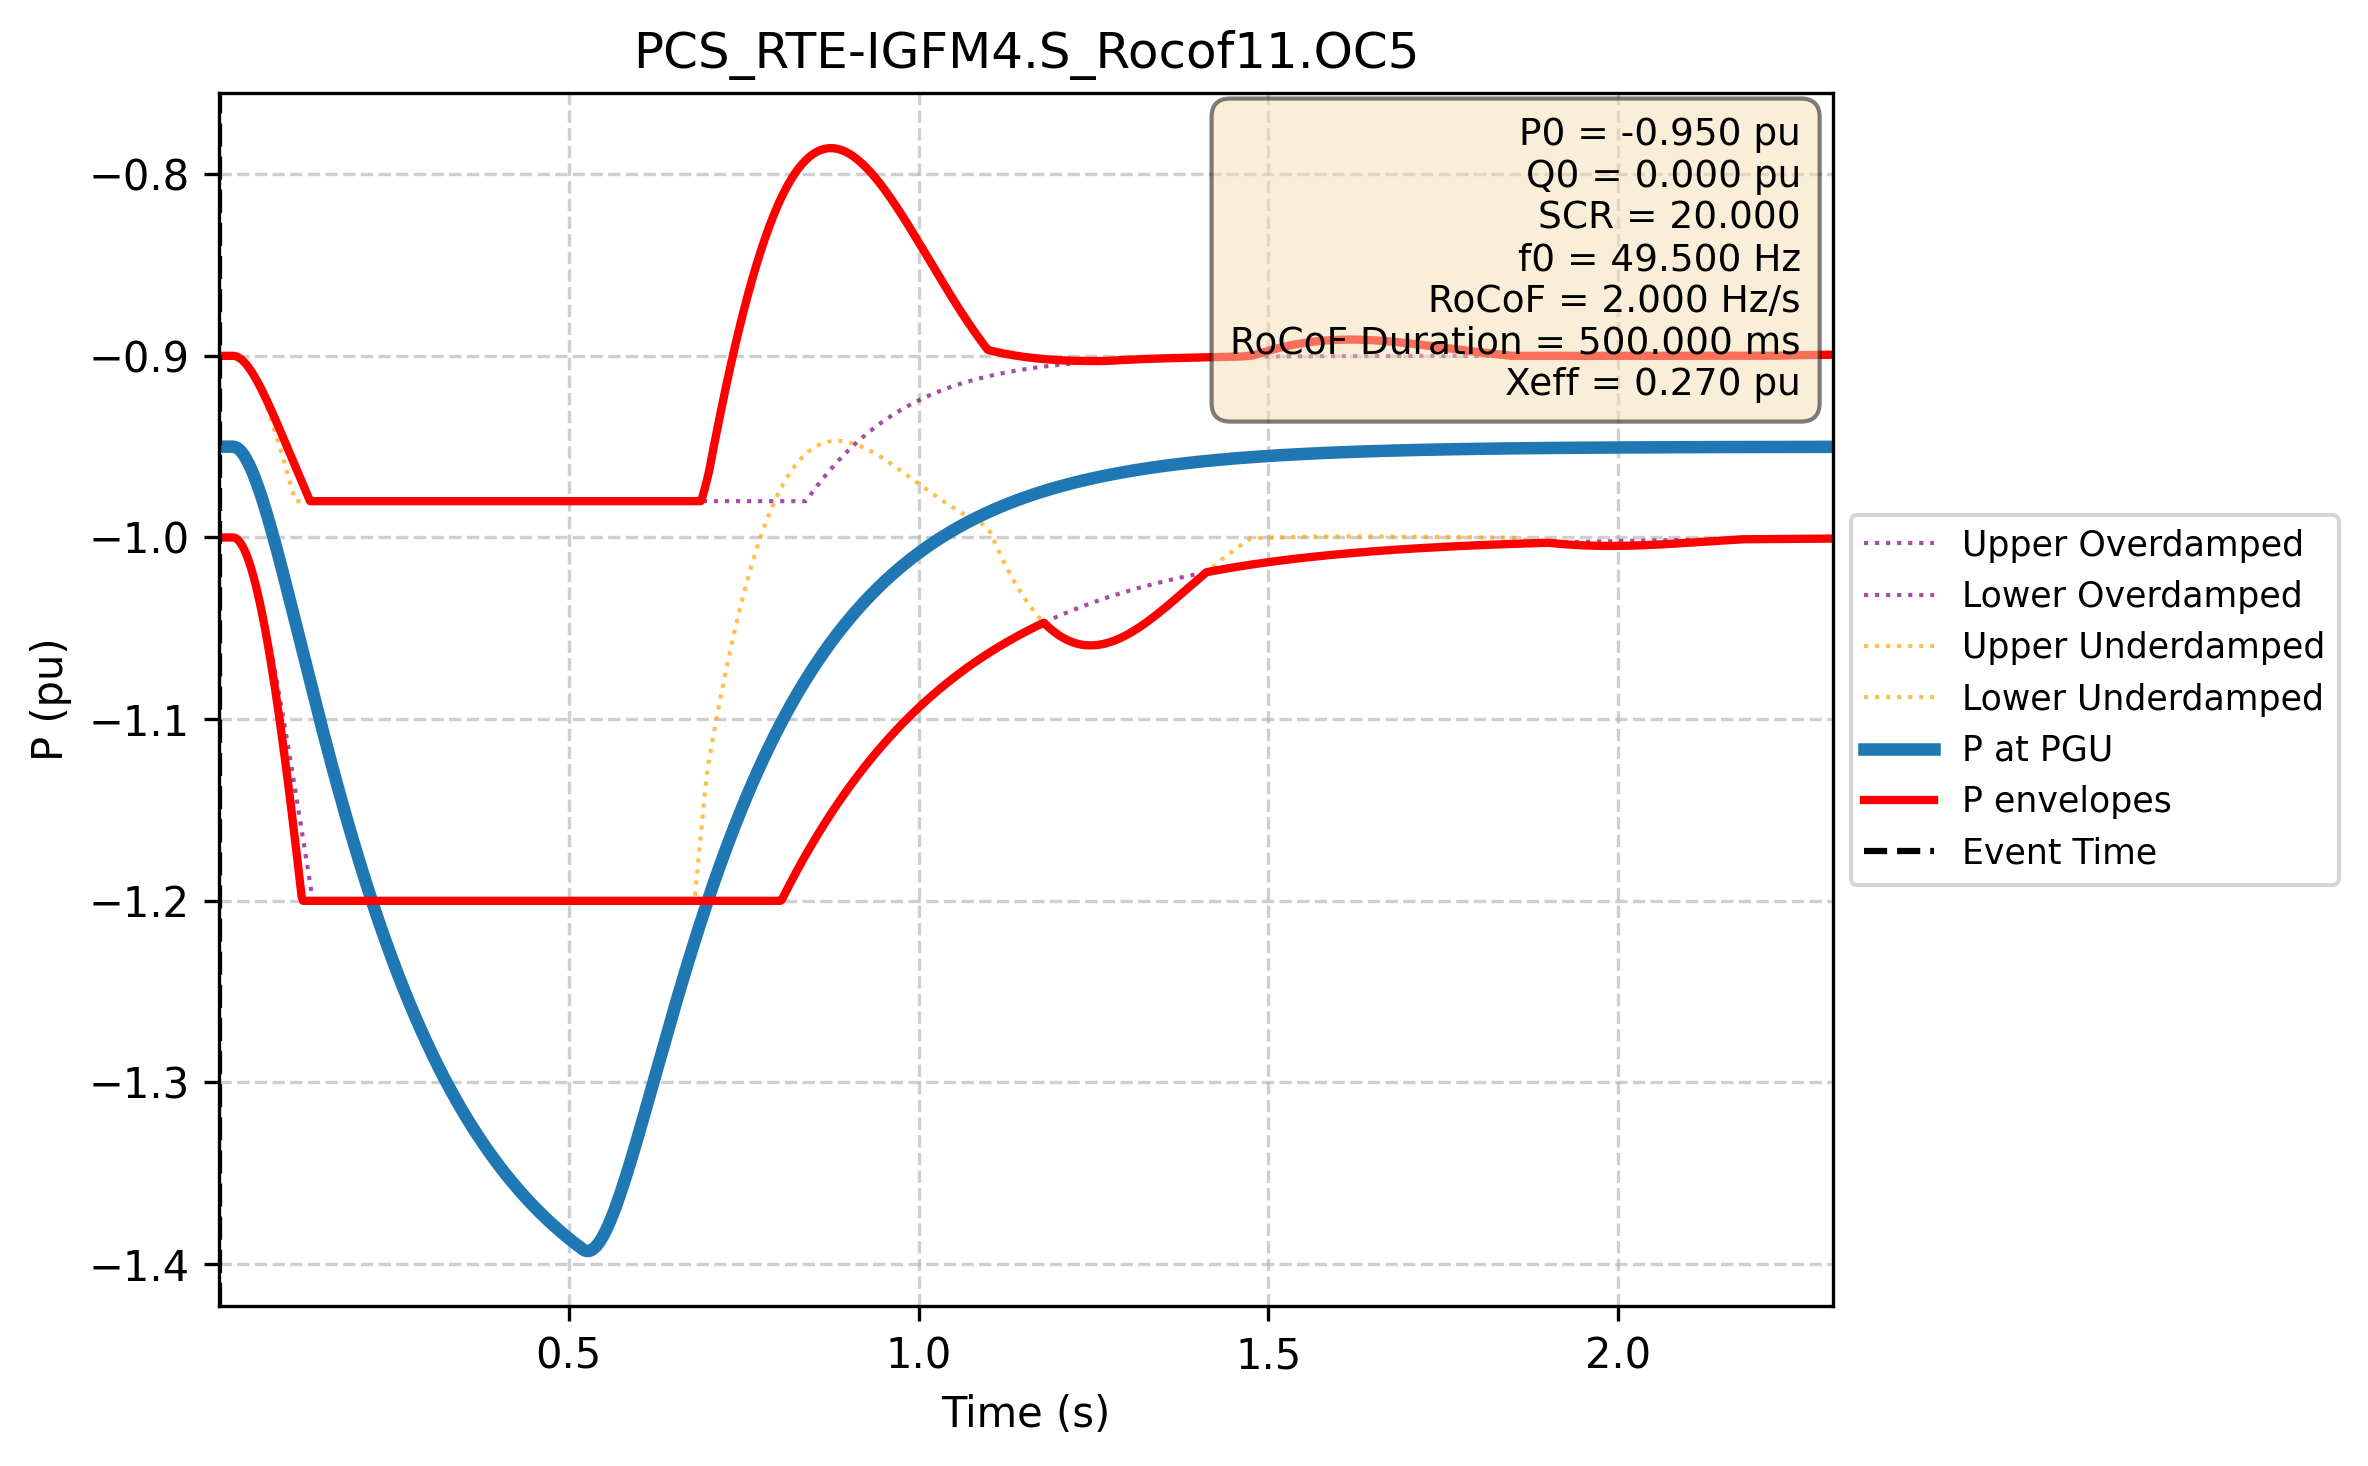

Data behind this chart, as committed beside it:
Time (s); P PGU (pu); P lower (pu); P upper (pu); P upper_overdamped (pu); P lower_overdamped (pu); P upper_underdamped (pu); P lower_underdamped (pu)
-1.000e+00; -9.500e-01; -1.000e+00; -9.000e-01; -9.000e-01; -1.000e+00; -9.000e-01; -1.000e+00
-9.980e-01; -9.500e-01; -1.000e+00; -9.000e-01; -9.000e-01; -1.000e+00; -9.000e-01; -1.000e+00
-9.960e-01; -9.500e-01; -1.000e+00; -9.000e-01; -9.000e-01; -1.000e+00; -9.000e-01; -1.000e+00
-9.940e-01; -9.500e-01; -1.000e+00; -9.000e-01; -9.000e-01; -1.000e+00; -9.000e-01; -1.000e+00
-9.920e-01; -9.500e-01; -1.000e+00; -9.000e-01; -9.000e-01; -1.000e+00; -9.000e-01; -1.000e+00
-9.900e-01; -9.500e-01; -1.000e+00; -9.000e-01; -9.000e-01; -1.000e+00; -9.000e-01; -1.000e+00
-9.880e-01; -9.500e-01; -1.000e+00; -9.000e-01; -9.000e-01; -1.000e+00; -9.000e-01; -1.000e+00
-9.860e-01; -9.500e-01; -1.000e+00; -9.000e-01; -9.000e-01; -1.000e+00; -9.000e-01; -1.000e+00
-9.840e-01; -9.500e-01; -1.000e+00; -9.000e-01; -9.000e-01; -1.000e+00; -9.000e-01; -1.000e+00
-9.820e-01; -9.500e-01; -1.000e+00; -9.000e-01; -9.000e-01; -1.000e+00; -9.000e-01; -1.000e+00
-9.800e-01; -9.500e-01; -1.000e+00; -9.000e-01; -9.000e-01; -1.000e+00; -9.000e-01; -1.000e+00
-9.780e-01; -9.500e-01; -1.000e+00; -9.000e-01; -9.000e-01; -1.000e+00; -9.000e-01; -1.000e+00
-9.760e-01; -9.500e-01; -1.000e+00; -9.000e-01; -9.000e-01; -1.000e+00; -9.000e-01; -1.000e+00
-9.740e-01; -9.500e-01; -1.000e+00; -9.000e-01; -9.000e-01; -1.000e+00; -9.000e-01; -1.000e+00
-9.720e-01; -9.500e-01; -1.000e+00; -9.000e-01; -9.000e-01; -1.000e+00; -9.000e-01; -1.000e+00
-9.700e-01; -9.500e-01; -1.000e+00; -9.000e-01; -9.000e-01; -1.000e+00; -9.000e-01; -1.000e+00
-9.680e-01; -9.500e-01; -1.000e+00; -9.000e-01; -9.000e-01; -1.000e+00; -9.000e-01; -1.000e+00
-9.660e-01; -9.500e-01; -1.000e+00; -9.000e-01; -9.000e-01; -1.000e+00; -9.000e-01; -1.000e+00
-9.640e-01; -9.500e-01; -1.000e+00; -9.000e-01; -9.000e-01; -1.000e+00; -9.000e-01; -1.000e+00
-9.620e-01; -9.500e-01; -1.000e+00; -9.000e-01; -9.000e-01; -1.000e+00; -9.000e-01; -1.000e+00
-9.600e-01; -9.500e-01; -1.000e+00; -9.000e-01; -9.000e-01; -1.000e+00; -9.000e-01; -1.000e+00
-9.580e-01; -9.500e-01; -1.000e+00; -9.000e-01; -9.000e-01; -1.000e+00; -9.000e-01; -1.000e+00
-9.560e-01; -9.500e-01; -1.000e+00; -9.000e-01; -9.000e-01; -1.000e+00; -9.000e-01; -1.000e+00
-9.540e-01; -9.500e-01; -1.000e+00; -9.000e-01; -9.000e-01; -1.000e+00; -9.000e-01; -1.000e+00
-9.520e-01; -9.500e-01; -1.000e+00; -9.000e-01; -9.000e-01; -1.000e+00; -9.000e-01; -1.000e+00
-9.500e-01; -9.500e-01; -1.000e+00; -9.000e-01; -9.000e-01; -1.000e+00; -9.000e-01; -1.000e+00
-9.480e-01; -9.500e-01; -1.000e+00; -9.000e-01; -9.000e-01; -1.000e+00; -9.000e-01; -1.000e+00
-9.460e-01; -9.500e-01; -1.000e+00; -9.000e-01; -9.000e-01; -1.000e+00; -9.000e-01; -1.000e+00
-9.440e-01; -9.500e-01; -1.000e+00; -9.000e-01; -9.000e-01; -1.000e+00; -9.000e-01; -1.000e+00
-9.420e-01; -9.500e-01; -1.000e+00; -9.000e-01; -9.000e-01; -1.000e+00; -9.000e-01; -1.000e+00
-9.400e-01; -9.500e-01; -1.000e+00; -9.000e-01; -9.000e-01; -1.000e+00; -9.000e-01; -1.000e+00
-9.380e-01; -9.500e-01; -1.000e+00; -9.000e-01; -9.000e-01; -1.000e+00; -9.000e-01; -1.000e+00
-9.360e-01; -9.500e-01; -1.000e+00; -9.000e-01; -9.000e-01; -1.000e+00; -9.000e-01; -1.000e+00
-9.340e-01; -9.500e-01; -1.000e+00; -9.000e-01; -9.000e-01; -1.000e+00; -9.000e-01; -1.000e+00
-9.320e-01; -9.500e-01; -1.000e+00; -9.000e-01; -9.000e-01; -1.000e+00; -9.000e-01; -1.000e+00
-9.300e-01; -9.500e-01; -1.000e+00; -9.000e-01; -9.000e-01; -1.000e+00; -9.000e-01; -1.000e+00
-9.280e-01; -9.500e-01; -1.000e+00; -9.000e-01; -9.000e-01; -1.000e+00; -9.000e-01; -1.000e+00
-9.260e-01; -9.500e-01; -1.000e+00; -9.000e-01; -9.000e-01; -1.000e+00; -9.000e-01; -1.000e+00
-9.240e-01; -9.500e-01; -1.000e+00; -9.000e-01; -9.000e-01; -1.000e+00; -9.000e-01; -1.000e+00
-9.220e-01; -9.500e-01; -1.000e+00; -9.000e-01; -9.000e-01; -1.000e+00; -9.000e-01; -1.000e+00
-9.200e-01; -9.500e-01; -1.000e+00; -9.000e-01; -9.000e-01; -1.000e+00; -9.000e-01; -1.000e+00
-9.180e-01; -9.500e-01; -1.000e+00; -9.000e-01; -9.000e-01; -1.000e+00; -9.000e-01; -1.000e+00
-9.160e-01; -9.500e-01; -1.000e+00; -9.000e-01; -9.000e-01; -1.000e+00; -9.000e-01; -1.000e+00
-9.140e-01; -9.500e-01; -1.000e+00; -9.000e-01; -9.000e-01; -1.000e+00; -9.000e-01; -1.000e+00
-9.120e-01; -9.500e-01; -1.000e+00; -9.000e-01; -9.000e-01; -1.000e+00; -9.000e-01; -1.000e+00
-9.100e-01; -9.500e-01; -1.000e+00; -9.000e-01; -9.000e-01; -1.000e+00; -9.000e-01; -1.000e+00
-9.080e-01; -9.500e-01; -1.000e+00; -9.000e-01; -9.000e-01; -1.000e+00; -9.000e-01; -1.000e+00
-9.060e-01; -9.500e-01; -1.000e+00; -9.000e-01; -9.000e-01; -1.000e+00; -9.000e-01; -1.000e+00
-9.040e-01; -9.500e-01; -1.000e+00; -9.000e-01; -9.000e-01; -1.000e+00; -9.000e-01; -1.000e+00
-9.020e-01; -9.500e-01; -1.000e+00; -9.000e-01; -9.000e-01; -1.000e+00; -9.000e-01; -1.000e+00
-9.000e-01; -9.500e-01; -1.000e+00; -9.000e-01; -9.000e-01; -1.000e+00; -9.000e-01; -1.000e+00
-8.980e-01; -9.500e-01; -1.000e+00; -9.000e-01; -9.000e-01; -1.000e+00; -9.000e-01; -1.000e+00
-8.960e-01; -9.500e-01; -1.000e+00; -9.000e-01; -9.000e-01; -1.000e+00; -9.000e-01; -1.000e+00
-8.940e-01; -9.500e-01; -1.000e+00; -9.000e-01; -9.000e-01; -1.000e+00; -9.000e-01; -1.000e+00
-8.920e-01; -9.500e-01; -1.000e+00; -9.000e-01; -9.000e-01; -1.000e+00; -9.000e-01; -1.000e+00
-8.900e-01; -9.500e-01; -1.000e+00; -9.000e-01; -9.000e-01; -1.000e+00; -9.000e-01; -1.000e+00
-8.880e-01; -9.500e-01; -1.000e+00; -9.000e-01; -9.000e-01; -1.000e+00; -9.000e-01; -1.000e+00
-8.860e-01; -9.500e-01; -1.000e+00; -9.000e-01; -9.000e-01; -1.000e+00; -9.000e-01; -1.000e+00
-8.840e-01; -9.500e-01; -1.000e+00; -9.000e-01; -9.000e-01; -1.000e+00; -9.000e-01; -1.000e+00
-8.820e-01; -9.500e-01; -1.000e+00; -9.000e-01; -9.000e-01; -1.000e+00; -9.000e-01; -1.000e+00
... 2,940 more rows
